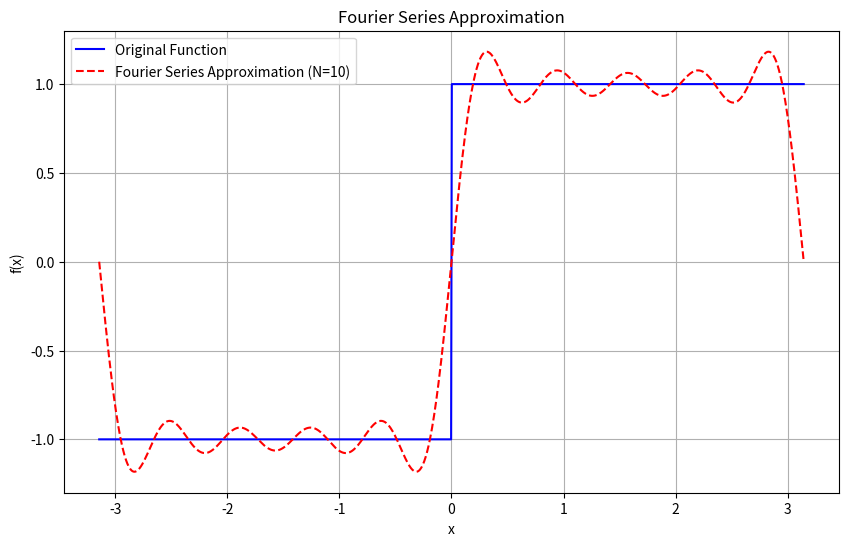
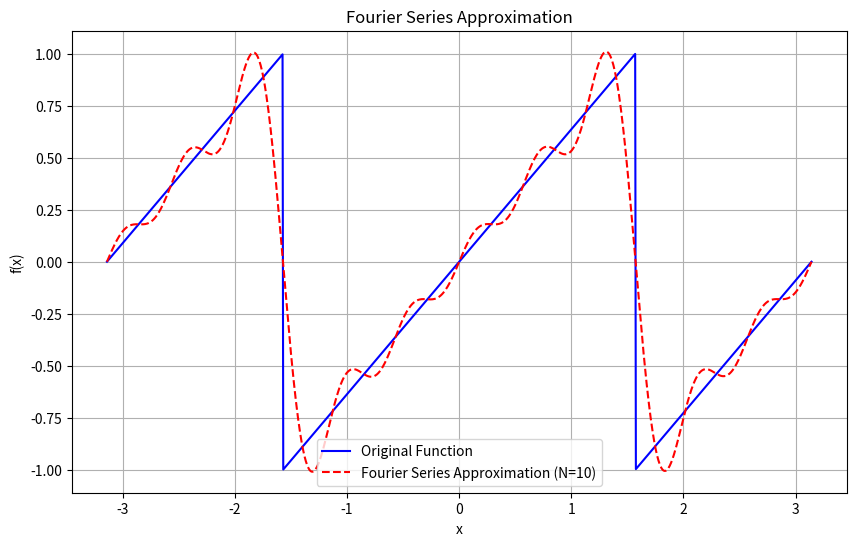
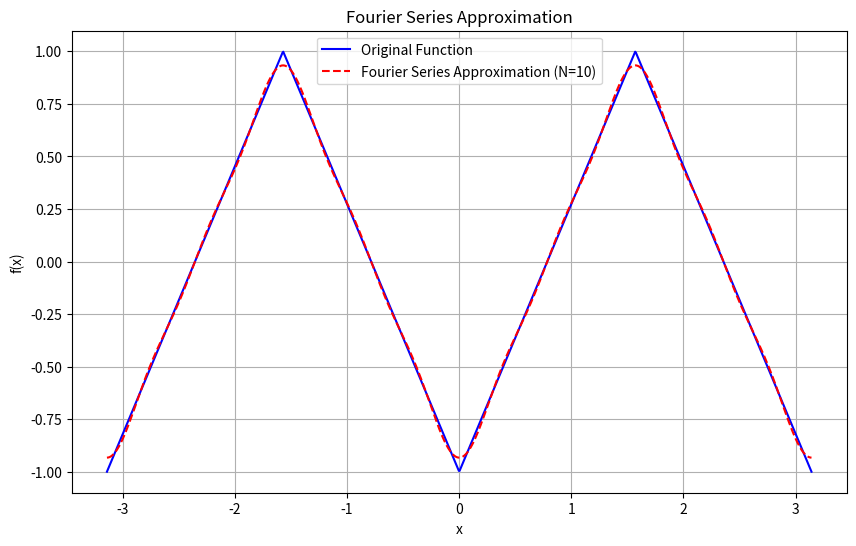
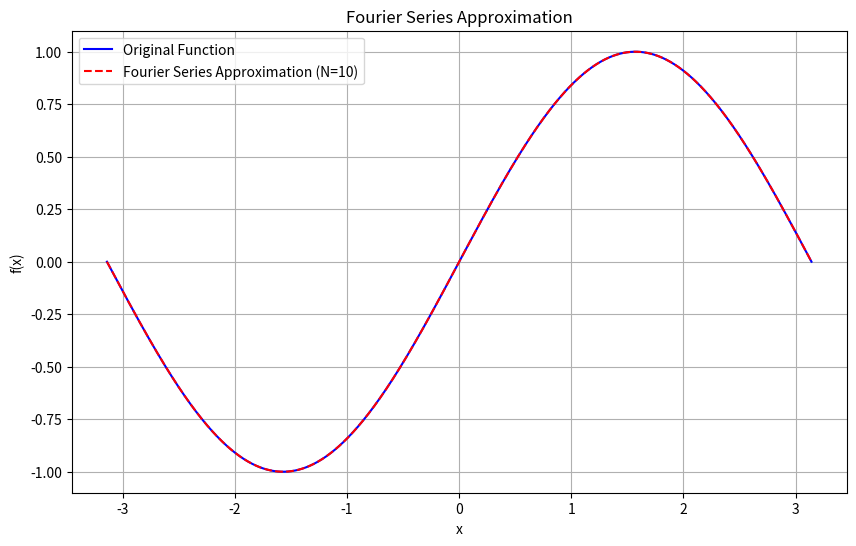
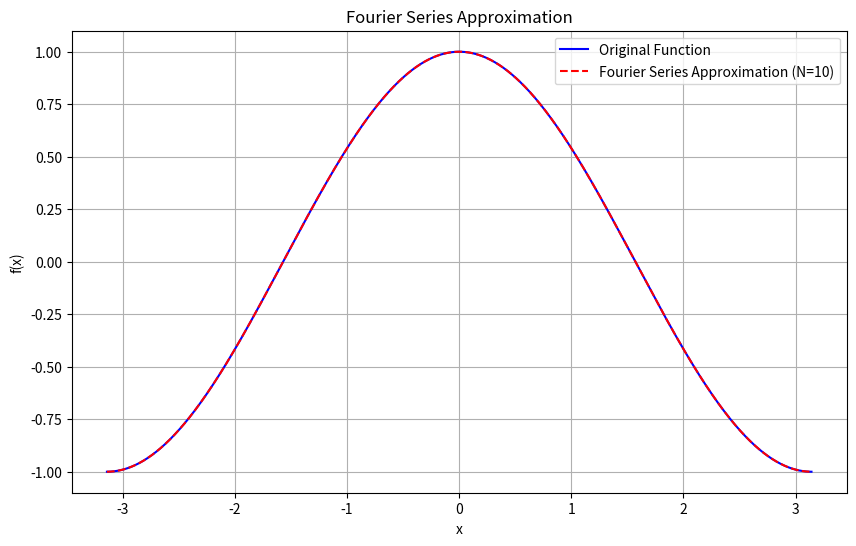

Python code for these plots, in order:
import numpy as np
import matplotlib.pyplot as plt


class FourierSeries:
    def __init__(self, func, L, terms=10):
        """
        Initialize the FourierSeries class with a target function, half period L, and number of terms.

        Parameters:
        - func: The target function to approximate.
        - L: Half the period of the target function.
        - terms: Number of terms to use in the Fourier series expansion.
        """
        self.func = func
        self.half_period = L
        self.terms = terms

    def calculate_a0(self, N=1000):
        """
        Step 1: Compute the a0 coefficient, which is the average (DC component) of the function over one period.

        You need to integrate the target function over one period from -L to L.
        For that, you can use the trapezoidal rule with a set of points (N points here) for numerical integration.

        Parameters:
        - N: Number of points to use for integration (more points = more accuracy).

        Returns:
        - a0: The computed a0 coefficient.
        """
        t = np.linspace(-self.half_period, self.half_period, N)
        a0 = np.trapezoid(self.func(t), t) / (2 * self.half_period)
        return a0

    def calculate_an(self, n, N=1000):
        """
        Step 2: Compute the an coefficient for the nth cosine term in the Fourier series.

        You need to integrate the target function times cos(n * pi * x / L) over one period.
        This captures how much of the nth cosine harmonic is present in the function.

        Parameters:
        - n: Harmonic number to calculate the nth cosine coefficient.
        - N: Number of points to use for numerical integration.

        Returns:
        - an: The computed an coefficient.
        """
        t = np.linspace(-self.half_period, self.half_period, N)
        an = (
            np.trapezoid(self.func(t) * np.cos((n * np.pi * t) / self.half_period), t)
            / self.half_period
        )
        return an

    def calculate_bn(self, n, N=1000):
        """
        Step 3: Compute the bn coefficient for the nth sine term in the Fourier series.

        You need to integrate the target function times sin(n * pi * x / L) over one period.
        This determines the contribution of the nth sine harmonic in the function.

        Parameters:
        - n: Harmonic number to calculate the nth sine coefficient.
        - N: Number of points to use for numerical integration.

        Returns:
        - bn: The computed bn coefficient.
        """
        t = np.linspace(-self.half_period, self.half_period, N)
        bn = (
            np.trapezoid(self.func(t) * np.sin((n * np.pi * t) / self.half_period), t)
            / self.half_period
        )
        return bn

    def approximate(self, x):
        """
        Step 4: Use the calculated coefficients to build the Fourier series approximation.

        For each term up to the specified number of terms, you need to calculate the sum of:
        a0 (the constant term) + cosine terms (an * cos(n * pi * x / L)) + sine terms (bn * sin(n * pi * x / L)).

        Parameters:
        - x: Points at which to evaluate the Fourier series.

        Returns:
        - The Fourier series approximation evaluated at each point in x.
        """
        # Compute a0 term
        a0 = self.calculate_a0()

        # Initialize the series with the a0 term
        series = a0 * np.ones_like(x)

        # Compute each harmonic up to the specified number of terms
        for n in range(1, self.terms + 1):
            an = self.calculate_an(n)
            bn = self.calculate_bn(n)
            series += an * np.cos(n * np.pi * x / self.half_period) + bn * np.sin(
                n * np.pi * x / self.half_period
            )

        return series

    def plot(self):
        """
        Step 5: Plot the original function and its Fourier series approximation.

        You need to calculate the Fourier series approximation over a set of points (x values) from -L to L.
        Then plot both the original function and the Fourier series to visually compare them.
        """
        # Generate points over one period
        # Compute original function values
        # Compute Fourier series approximation

        x = np.linspace(-self.half_period, self.half_period, 1000)
        original = self.func(x)
        approximation = self.approximate(x)

        # Plotting
        plt.figure(figsize=(10, 6))
        plt.plot(x, original, label="Original Function", color="blue")
        plt.plot(
            x,
            approximation,
            label=f"Fourier Series Approximation (N={self.terms})",
            color="red",
            linestyle="--",
        )
        plt.xlabel("x")
        plt.ylabel("f(x)")
        plt.legend()
        plt.title("Fourier Series Approximation")
        plt.grid(True)
        plt.show()


def target_function(x, function_type="square"):
    """
    Defines various periodic target functions that can be used for Fourier series approximation.

    Parameters:
    - x: Array of x-values for the function.
    - function_type: Type of function to use ("square", "sawtooth", "triangle", "sine", "cosine").

    Returns:
    - The values of the specified target function at each point in x.
    """
    period = np.pi
    if function_type == "square":
        # Square wave: +1 when sin(x) >= 0, -1 otherwise

        return np.where(np.sin(x) >= 0, 1, -1)

    elif function_type == "sawtooth":
        # Sawtooth wave: linearly increasing from -1 to 1 over the period
        # https://en.wikipedia.org/wiki/Sawtooth_wave

        return 2 * (x / period - np.floor(0.5 + x / period))

    elif function_type == "triangle":
        # Triangle wave: periodic line with slope +1 and -1 alternately
        # https://en.wikipedia.org/wiki/Triangle_wave

        return 2 * np.abs(2 * (x / period - np.floor(0.5 + x / period))) - 1

    elif function_type == "sine":
        # Pure sine wave

        return np.sin(x)

    elif function_type == "cosine":
        # Pure cosine wave

        return np.cos(x)

    else:
        raise ValueError(
            "Invalid function_type. Choose from 'square', 'sawtooth', 'triangle', 'sine', or 'cosine'."
        )


# Example of using these functions in the FourierSeries class
if __name__ == "__main__":
    L = np.pi  # Half-period for all functions
    terms = 10  # Number of terms in Fourier series

    # Test each type of target function
    for function_type in ["square", "sawtooth", "triangle", "sine", "cosine"]:
        print(f"Plotting Fourier series for {function_type} wave:")

        # Define the target function dynamically
        fourier_series = FourierSeries(
            lambda x: target_function(x, function_type=function_type), L, terms
        )

        # Plot the Fourier series approximation
        fourier_series.plot()
